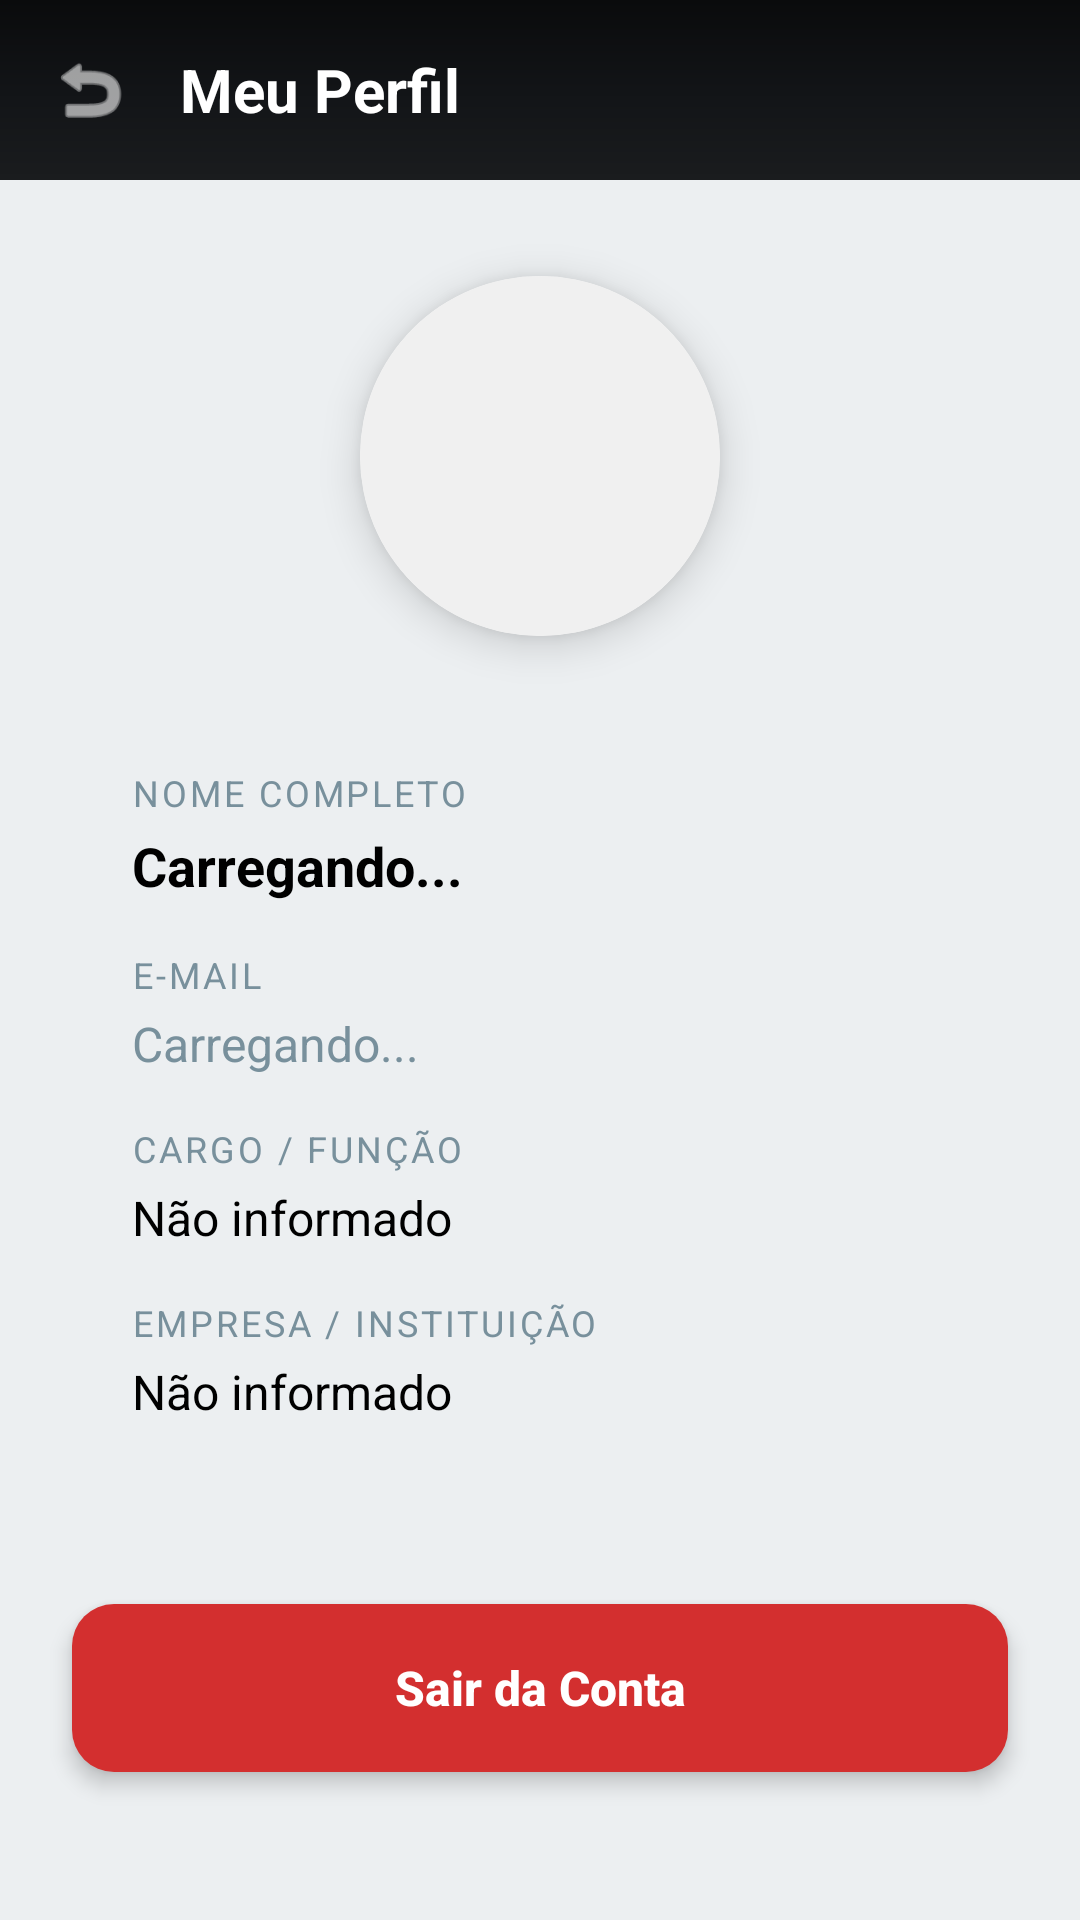

Produce the Android XML layout that renders to this screen, including the resource entries it uses.
<!-- AndroidManifest.xml: application theme AppTheme -->
<!-- res/layout/activity_tela_perfil.xml -->
<?xml version="1.0" encoding="utf-8"?>
<androidx.constraintlayout.widget.ConstraintLayout xmlns:android="http://schemas.android.com/apk/res/android"
    xmlns:app="http://schemas.android.com/apk/res-auto"
    xmlns:tools="http://schemas.android.com/tools"
    android:layout_width="match_parent"
    android:layout_height="match_parent"
    android:background="@color/surface_gray"
    tools:context=".TelaPerfil">

    <LinearLayout
        android:id="@+id/toolbar_perfil"
        android:layout_width="match_parent"
        android:layout_height="wrap_content"
        android:background="@drawable/background"
        android:gravity="center_vertical"
        android:orientation="horizontal"
        android:padding="16dp"
        android:paddingTop="32dp"
        app:layout_constraintTop_toTopOf="parent">

        <ImageView
            android:id="@+id/ic_voltar"
            android:layout_width="28dp"
            android:layout_height="28dp"
            android:src="@android:drawable/ic_menu_revert"
            app:tint="@color/white" />

        <TextView
            android:layout_width="wrap_content"
            android:layout_height="wrap_content"
            android:layout_marginStart="16dp"
            android:text="Meu Perfil"
            android:textColor="@color/white"
            android:textSize="20sp"
            android:textStyle="bold" />
    </LinearLayout>

    <androidx.cardview.widget.CardView
        android:id="@+id/containerUserCard"
        android:layout_width="120dp"
        android:layout_height="120dp"
        android:layout_marginTop="32dp"
        app:cardCornerRadius="60dp"
        app:cardElevation="8dp"
        app:layout_constraintEnd_toEndOf="parent"
        app:layout_constraintStart_toStartOf="parent"
        app:layout_constraintTop_toBottomOf="@id/toolbar_perfil">

        <ImageView
            android:id="@+id/img_user_placeholder"
            android:layout_width="match_parent"
            android:layout_height="match_parent"
            android:background="#F0F0F0"
            android:padding="24dp"
            android:src="@drawable/person"
            app:tint="@color/azul_imepac" />
    </androidx.cardview.widget.CardView>

    <androidx.constraintlayout.widget.ConstraintLayout
        android:id="@+id/cardInfo"
        style="@style/ContainerComponents"
        android:layout_marginTop="32dp"
        android:padding="20dp"
        app:layout_constraintEnd_toEndOf="parent"
        app:layout_constraintStart_toStartOf="parent"
        app:layout_constraintTop_toBottomOf="@id/containerUserCard">

        <TextView
            android:id="@+id/label_perfil_nome"
            style="@style/FieldLabel"
            android:layout_marginHorizontal="0dp"
            android:layout_marginTop="0dp"
            android:text="NOME COMPLETO"
            app:layout_constraintTop_toTopOf="parent" />

        <TextView
            android:id="@+id/textNomeUser"
            android:layout_width="0dp"
            android:layout_height="wrap_content"
            android:layout_marginTop="4dp"
            android:text="Carregando..."
            android:textColor="@color/black"
            android:textSize="18sp"
            android:textStyle="bold"
            app:layout_constraintEnd_toEndOf="parent"
            app:layout_constraintStart_toStartOf="parent"
            app:layout_constraintTop_toBottomOf="@id/label_perfil_nome" />

        <TextView
            android:id="@+id/label_perfil_email"
            style="@style/FieldLabel"
            android:layout_marginHorizontal="0dp"
            android:text="E-MAIL"
            app:layout_constraintTop_toBottomOf="@id/textNomeUser" />

        <TextView
            android:id="@+id/textEmailUser"
            android:layout_width="0dp"
            android:layout_height="wrap_content"
            android:layout_marginTop="4dp"
            android:text="Carregando..."
            android:textColor="@color/text_secondary"
            android:textSize="16sp"
            app:layout_constraintEnd_toEndOf="parent"
            app:layout_constraintStart_toStartOf="parent"
            app:layout_constraintTop_toBottomOf="@id/label_perfil_email" />

        <TextView
            android:id="@+id/label_perfil_cargo"
            style="@style/FieldLabel"
            android:layout_marginHorizontal="0dp"
            android:text="CARGO / FUNÇÃO"
            app:layout_constraintTop_toBottomOf="@id/textEmailUser" />

        <TextView
            android:id="@+id/textCargoUser"
            android:layout_width="0dp"
            android:layout_height="wrap_content"
            android:layout_marginTop="4dp"
            android:text="Não informado"
            android:textColor="@color/black"
            android:textSize="16sp"
            app:layout_constraintEnd_toEndOf="parent"
            app:layout_constraintStart_toStartOf="parent"
            app:layout_constraintTop_toBottomOf="@id/label_perfil_cargo" />

        <TextView
            android:id="@+id/label_perfil_empresa"
            style="@style/FieldLabel"
            android:layout_marginHorizontal="0dp"
            android:text="EMPRESA / INSTITUIÇÃO"
            app:layout_constraintTop_toBottomOf="@id/textCargoUser" />

        <TextView
            android:id="@+id/textEmpresaUser"
            android:layout_width="0dp"
            android:layout_height="wrap_content"
            android:layout_marginTop="4dp"
            android:layout_marginBottom="16dp"
            android:text="Não informado"
            android:textColor="@color/black"
            android:textSize="16sp"
            app:layout_constraintBottom_toBottomOf="parent"
            app:layout_constraintEnd_toEndOf="parent"
            app:layout_constraintStart_toStartOf="parent"
            app:layout_constraintTop_toBottomOf="@id/label_perfil_empresa" />

    </androidx.constraintlayout.widget.ConstraintLayout>

    <androidx.appcompat.widget.AppCompatButton
        android:id="@+id/bt_sair"
        style="@style/ButtonDanger"
        android:layout_width="match_parent"
        android:layout_marginTop="24dp"
        android:layout_marginHorizontal="24dp"
        android:text="Sair da Conta"
        app:layout_constraintTop_toBottomOf="@id/cardInfo" />

</androidx.constraintlayout.widget.ConstraintLayout>
<!-- resources referenced by this layout -->
<resources>
  <color name="azul_imepac">#1A1C1E</color>
  <color name="black">#FF000000</color>
  <color name="surface_gray">#ECEFF1</color>
  <color name="text_secondary">#78909C</color>
  <color name="white">#FFFFFFFF</color>
  <!-- drawable background (drawable) -->
  <?xml version="1.0" encoding="utf-8"?>
  <shape xmlns:android="http://schemas.android.com/apk/res/android">
      <gradient
          android:startColor="#1A1C1E"
          android:centerColor="#121417"
          android:endColor="#0A0B0C"
          android:angle="90" />
  </shape>
  <style name="ButtonDanger" parent="ButtonCustom">
          <item name="android:backgroundTint">@color/danger</item>
      </style>
  <style name="ContainerComponents">
          <item name="android:layout_width">match_parent</item>
          <item name="android:layout_height">wrap_content</item>
          <item name="android:background">@drawable/container_components</item>
          <item name="android:layout_margin">24dp</item>
          <item name="android:padding">16dp</item>
          <item name="android:elevation">8dp</item> </style>
  <style name="FieldLabel">
          <item name="android:layout_width">match_parent</item>
          <item name="android:layout_height">wrap_content</item>
          <item name="android:textSize">12sp</item>
          <item name="android:textColor">@color/text_secondary</item>
          <item name="android:textAllCaps">true</item>
          <item name="android:letterSpacing">0.08</item>
          <item name="android:layout_marginTop">16dp</item>
          <item name="android:layout_marginHorizontal">24dp</item>
      </style>
  <style name="AppTheme" parent="Theme.MaterialComponents.Light.NoActionBar">
          <item name="colorPrimary">@color/primary_dark</item>
          <item name="colorPrimaryDark">@color/primary_surface</item>
          <item name="colorAccent">@color/accent_teal</item>
      </style>
  <style name="ButtonCustom">
          <item name="android:layout_width">match_parent</item>
          <item name="android:layout_height">56dp</item>
          <item name="android:layout_marginHorizontal">24dp</item>
          <item name="android:layout_marginTop">24dp</item>
          <item name="android:background">@drawable/button_selector</item>
          <item name="android:textColor">@color/white</item>
          <item name="android:textSize">16sp</item>
          <item name="android:textStyle">bold</item>
          <item name="android:textAllCaps">false</item>
          <item name="android:elevation">4dp</item>
          <item name="android:stateListAnimator">@null</item> </style>
  <color name="danger">#D32F2F</color>
  <color name="primary_dark">#121417</color>
  <color name="primary_surface">#1A1C1E</color>
  <color name="accent_teal">#00BFA5</color>
  <!-- drawable button_selector (drawable) -->
  <?xml version="1.0" encoding="utf-8"?>
  <ripple xmlns:android="http://schemas.android.com/apk/res/android"
      android:color="#40FFFFFF"> <item>
      <shape>
          <gradient
              android:startColor="@color/accent_teal"
              android:centerColor="@color/accent_teal_dark"
              android:endColor="@color/primary_dark"
              android:angle="180" />
          <corners android:radius="14dp"/>
      </shape>
  </item>
  </ripple>
  <color name="accent_teal_dark">#00897B</color>
</resources>
